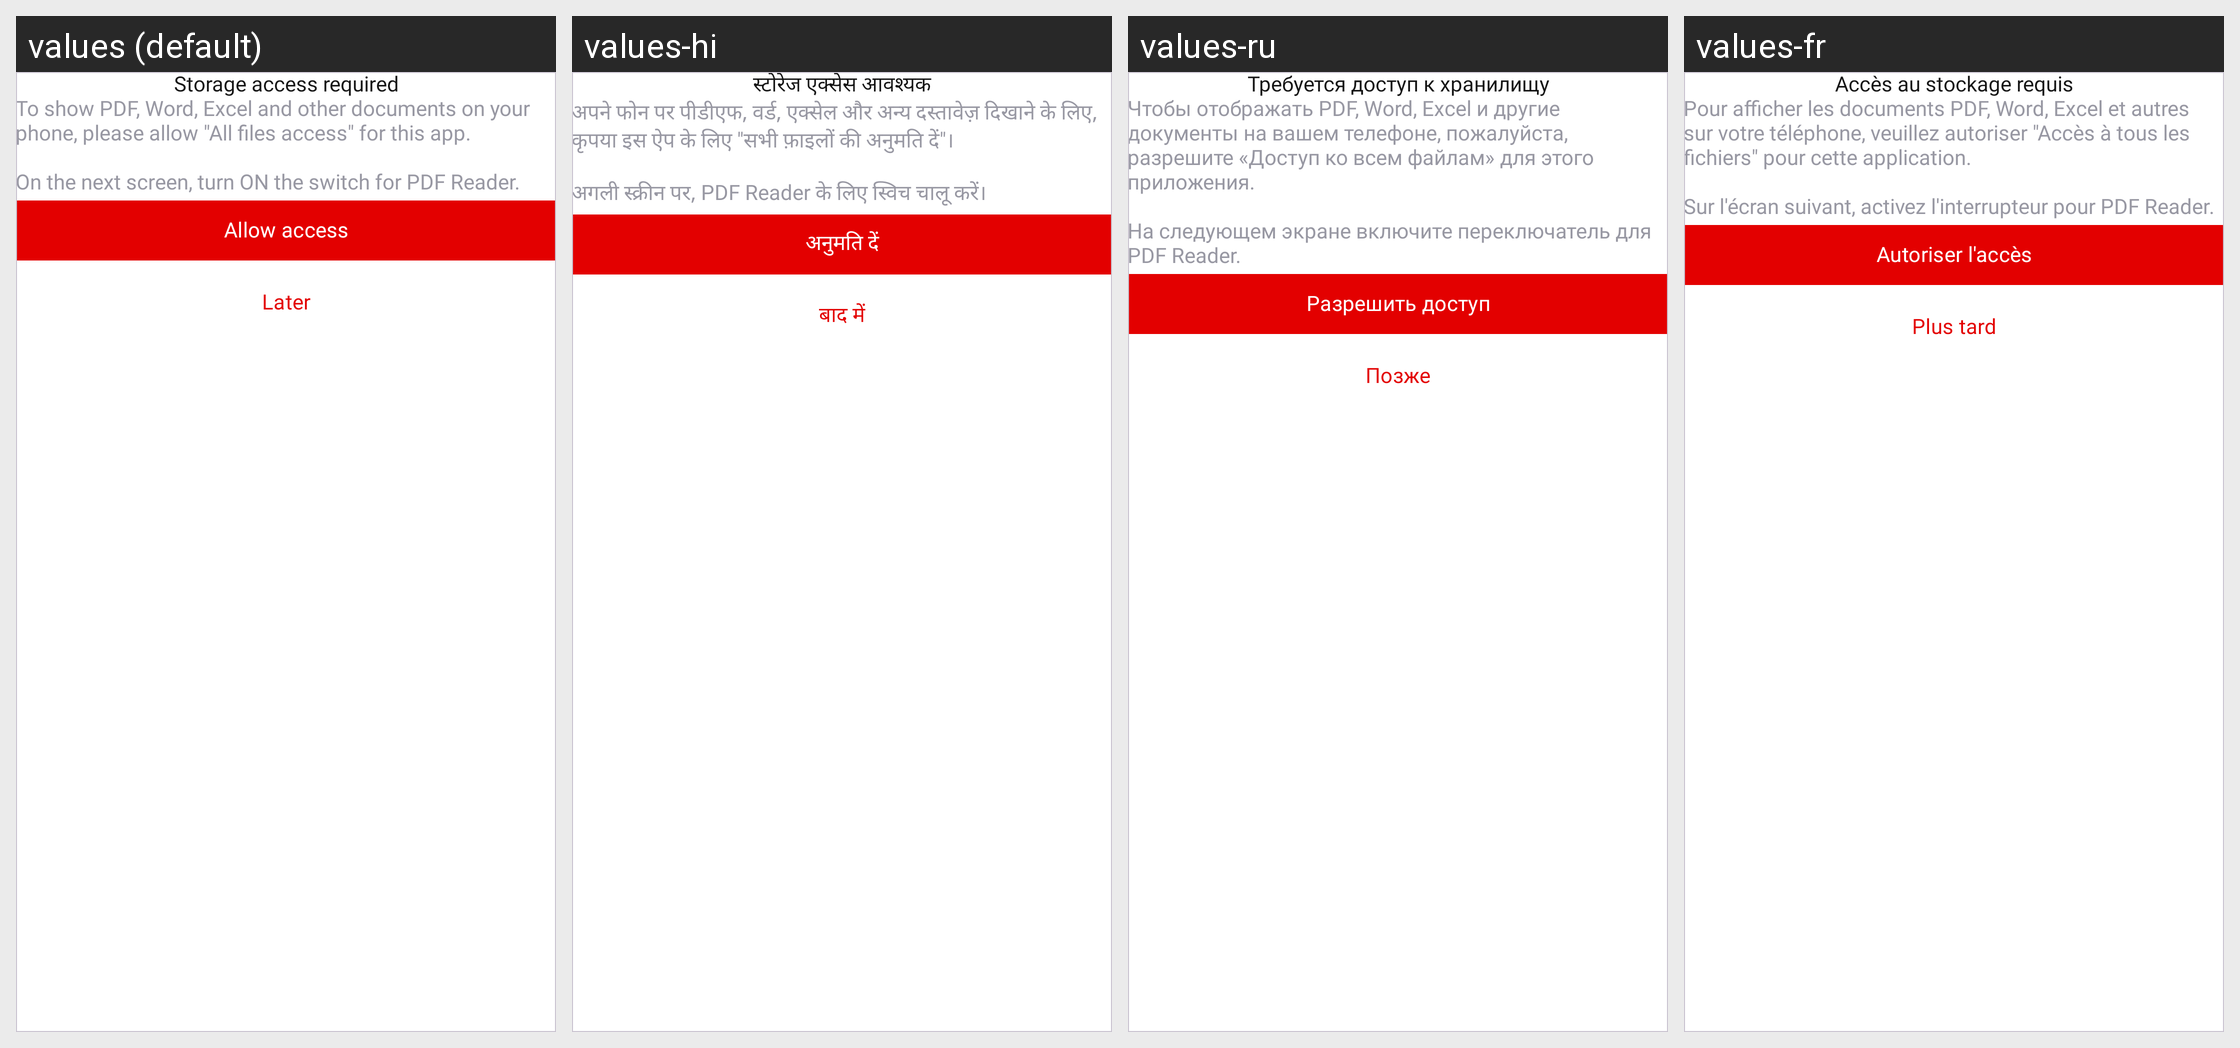

The same Android screen rendered under several of its app's locales, left to right. List the strings drawn on it with the default value and each locale's translation.
Android screen res/layout/overlay_storage_permission.xml rendered under 4 locales, left to right: values (default), values-hi, values-ru, values-fr. Device: Nexus 5 (rendered at 1080×1920; each locale shown at half size, 540×960, under a caption strip naming it); theme Theme.PdfReader.
Other locales in the repository, not shown: values-da, values-de, values-es, values-fil, values-it, values-pt, values-th, values-tr, values-zh.
Strings drawn on this screen, with the default value and each locale's value (text and hints the layout hard-codes, and strings that could not be matched under every locale, appear in the picture but are not listed):

storage_permission_title
  values: Storage access required
  values-hi: स्टोरेज एक्सेस आवश्यक
  values-ru: Требуется доступ к хранилищу
  values-fr: Accès au stockage requis

storage_permission_message
  values: To show PDF, Word, Excel and other documents on your phone, please allow "All files access" for this app.
      
      On the next screen, turn ON the switch for PDF Reader.
  values-hi: अपने फोन पर पीडीएफ, वर्ड, एक्सेल और अन्य दस्तावेज़ दिखाने के लिए, कृपया इस ऐप के लिए "सभी फ़ाइलों की अनुमति दें"।
      
      अगली स्क्रीन पर, PDF Reader के लिए स्विच चालू करें।
  values-ru: Чтобы отображать PDF, Word, Excel и другие документы на вашем телефоне, пожалуйста, разрешите «Доступ ко всем файлам» для этого приложения.
      
      На следующем экране включите переключатель для PDF Reader.
  values-fr: Pour afficher les documents PDF, Word, Excel et autres sur votre téléphone, veuillez autoriser "Accès à tous les fichiers" pour cette application.
      
      Sur l'écran suivant, activez l'interrupteur pour PDF Reader.

allow_access
  values: Allow access
  values-hi: अनुमति दें
  values-ru: Разрешить доступ
  values-fr: Autoriser l'accès

later
  values: Later
  values-hi: बाद में
  values-ru: Позже
  values-fr: Plus tard
